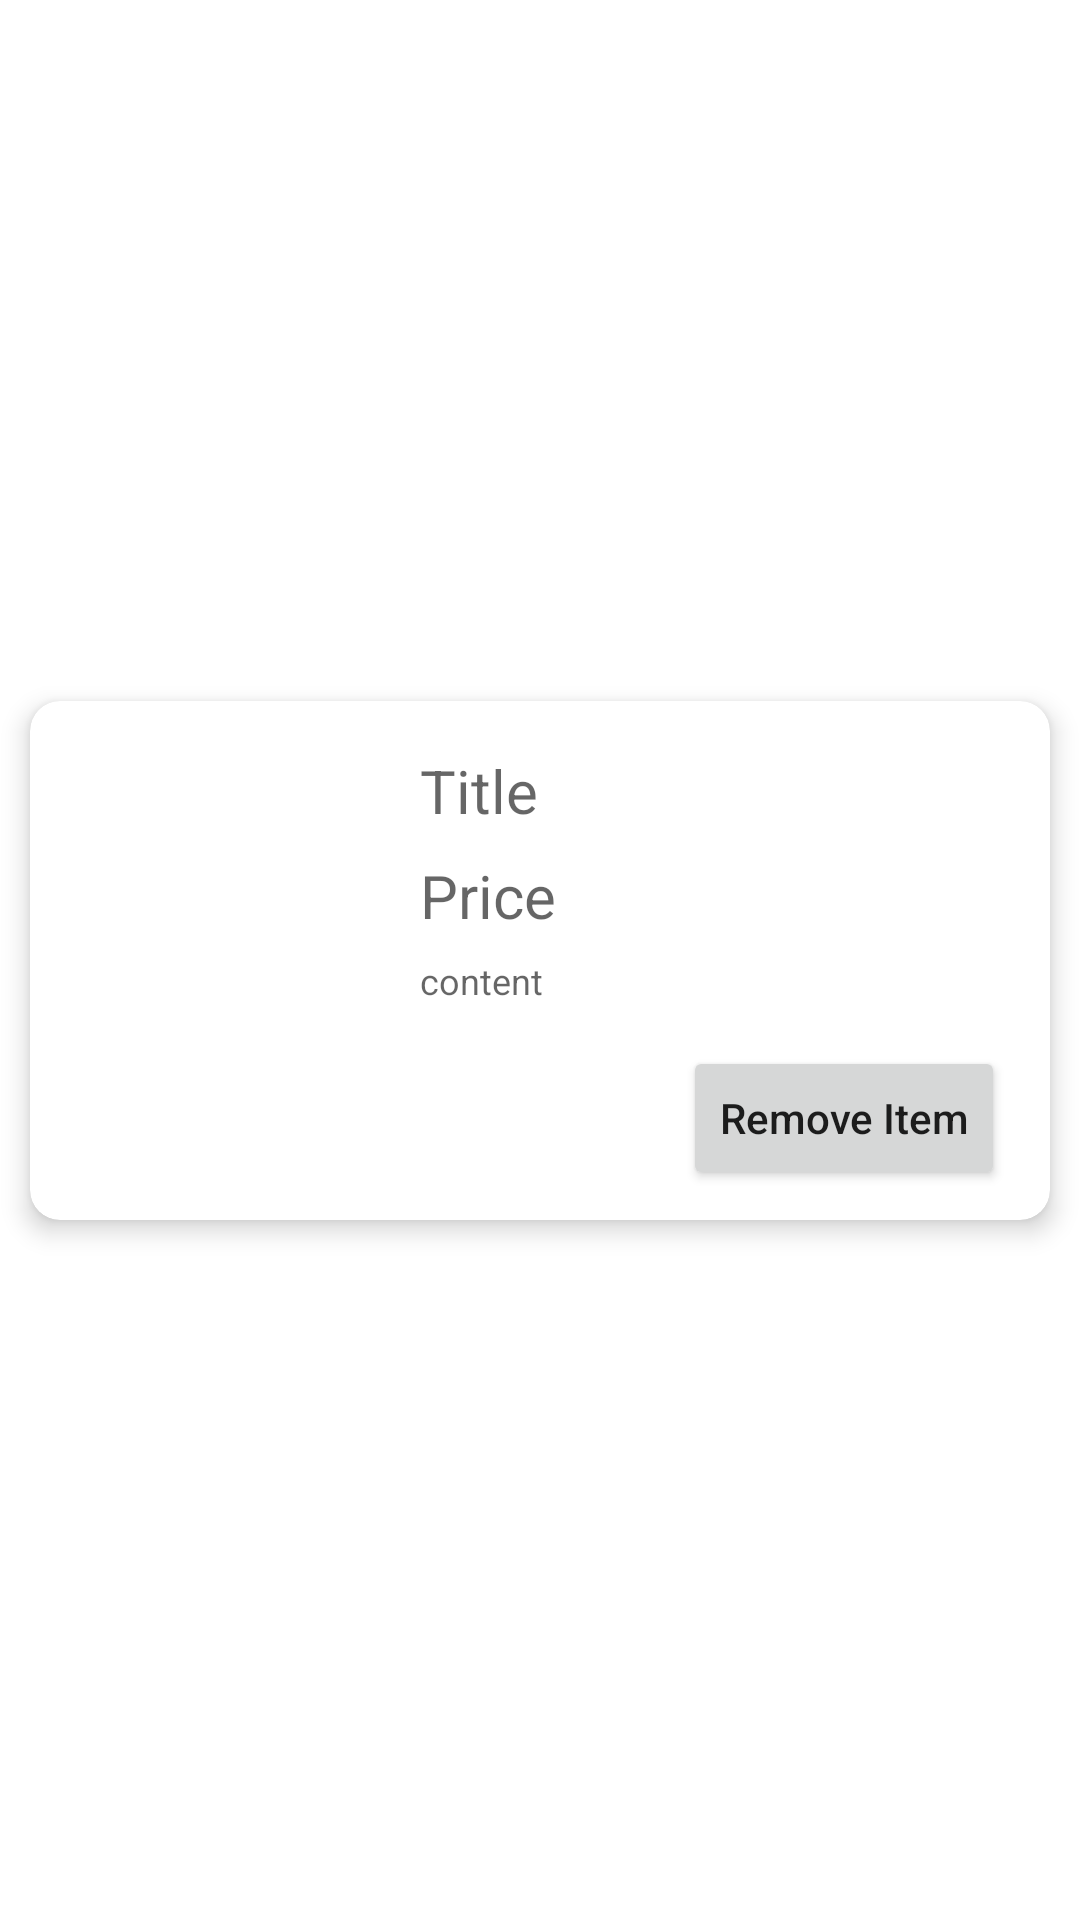

Reconstruct the res/layout file that produces this screen, plus the resources it refers to.
<!-- AndroidManifest.xml: application theme Theme.SimpleCommerceApplication -->
<!-- res/layout/cart_design.xml -->
<?xml version="1.0" encoding="utf-8"?>
<androidx.constraintlayout.widget.ConstraintLayout
    xmlns:android="http://schemas.android.com/apk/res/android"
    xmlns:app="http://schemas.android.com/apk/res-auto"
    xmlns:tools="http://schemas.android.com/tools"
    android:layout_width="match_parent"
    android:layout_height="wrap_content"
    android:orientation="vertical">


    <androidx.cardview.widget.CardView
        android:layout_width="match_parent"
        android:layout_height="wrap_content"
        android:layout_marginLeft="10dp"
        android:layout_marginRight="10dp"
        android:layout_marginBottom="5dp"
        android:layout_marginTop="5dp"
        app:cardBackgroundColor="@color/white"
        app:cardCornerRadius="10sp"
        app:cardElevation="5dp"
        app:cardMaxElevation="12dp"
        app:layout_constraintBottom_toBottomOf="parent"
        app:layout_constraintEnd_toEndOf="parent"
        app:layout_constraintStart_toStartOf="parent"
        app:layout_constraintTop_toTopOf="parent">

        <androidx.constraintlayout.widget.ConstraintLayout
            android:layout_width="match_parent"
            android:layout_height="wrap_content"
            android:layout_marginBottom="10sp"
            app:layout_constraintBottom_toBottomOf="parent"
            app:layout_constraintEnd_toEndOf="parent"
            app:layout_constraintStart_toStartOf="parent"
            app:layout_constraintTop_toTopOf="parent"
            app:layout_constraintVertical_bias="0.0">

            <ImageView
                android:id="@+id/cartImage"
                android:layout_width="100dp"
                android:layout_height="100dp"
                android:layout_marginStart="15dp"
                android:layout_marginTop="15dp"
                app:layout_constraintStart_toStartOf="parent"
                app:layout_constraintTop_toTopOf="parent"
                tools:srcCompat="@tools:sample/avatars" />

            <TextView
                android:id="@+id/carttitle"
                android:layout_width="0dp"
                android:layout_height="30dp"
                android:layout_marginTop="15dp"
                android:background="@color/white"
                android:gravity="center_vertical"
                android:hint="Title"
                android:textColor="@color/black"
                android:textSize="20dp"
                app:layout_constraintEnd_toEndOf="@+id/cartprice"
                app:layout_constraintStart_toStartOf="@+id/cartprice"
                app:layout_constraintTop_toTopOf="parent" />

            <TextView
                android:id="@+id/cartprice"
                android:layout_width="0dp"
                android:layout_height="30dp"
                android:layout_marginStart="130dp"
                android:layout_marginTop="5dp"
                android:layout_marginEnd="15dp"
                android:background="@color/white"
                android:gravity="center_vertical"
                android:hint="Price"
                android:textColor="@color/black"
                android:textSize="20dp"
                app:layout_constraintEnd_toEndOf="parent"
                app:layout_constraintStart_toStartOf="parent"
                app:layout_constraintTop_toBottomOf="@+id/carttitle" />

            <TextView
                android:id="@+id/cartcontent"
                android:layout_width="0dp"
                android:layout_height="30dp"
                android:layout_marginTop="5dp"
                android:background="@color/white"
                android:hint="content"
                android:justificationMode="inter_word"
                android:textSize="12dp"
                app:layout_constraintEnd_toEndOf="@id/cartprice"
                app:layout_constraintStart_toStartOf="@+id/cartprice"
                app:layout_constraintTop_toBottomOf="@id/cartprice"
                tools:ignore="TouchTargetSizeCheck" />

            <Button
                android:id="@+id/deleteItm"
                android:textAllCaps="false"
                android:text="Remove Item"
                android:layout_marginEnd="15sp"
                android:layout_width="wrap_content"
                android:layout_height="wrap_content"
                app:layout_constraintBottom_toBottomOf="parent"
                app:layout_constraintEnd_toEndOf="parent"
                app:layout_constraintTop_toBottomOf="@+id/cartcontent" />

        </androidx.constraintlayout.widget.ConstraintLayout>

    </androidx.cardview.widget.CardView>

</androidx.constraintlayout.widget.ConstraintLayout>
<!-- resources referenced by this layout -->
<resources>
  <color name="black">#FF000000</color>
  <color name="white">#FFFFFFFF</color>
  <style name="Theme.SimpleCommerceApplication" parent="Theme.MaterialComponents.DayNight.DarkActionBar">
          
          <item name="colorPrimary">@color/purple_500</item>
          <item name="colorPrimaryVariant">@color/purple_700</item>
          <item name="colorOnPrimary">@color/white</item>
          
          <item name="colorSecondary">@color/teal_200</item>
          <item name="colorSecondaryVariant">@color/teal_700</item>
          <item name="colorOnSecondary">@color/black</item>
          
          <item name="android:statusBarColor" tools:targetApi="l">?attr/colorPrimaryVariant</item>
          <item name="windowNoTitle">true</item>
          
      </style>
  <color name="purple_500">#FF6200EE</color>
  <color name="purple_700">#FF3700B3</color>
  <color name="teal_200">#FF03DAC5</color>
  <color name="teal_700">#FF018786</color>
</resources>
